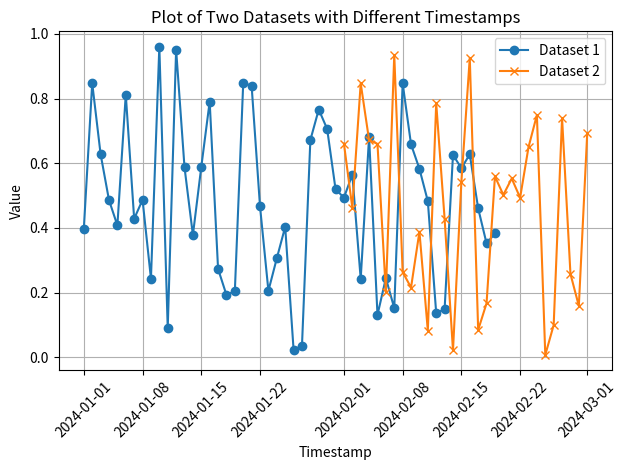

Python code for this plot:
import matplotlib.pyplot as plt
import pandas as pd
import numpy as np
from datetime import datetime, timedelta

# Generate sample data
# Dataset 1
timestamps1 = pd.date_range(start="2024-01-01", periods=50, freq='D')
data1 = np.random.rand(50)

# Dataset 2 (different length)
timestamps2 = pd.date_range(start="2024-02-01", periods=30, freq='D')
data2 = np.random.rand(30)

# Plot on Figure 2
plt.figure(2)

# Plot Dataset 1
plt.plot(timestamps1, data1, label="Dataset 1", marker='o')

# Plot Dataset 2
plt.plot(timestamps2, data2, label="Dataset 2", marker='x')

# Format and display
plt.xlabel('Timestamp')
plt.ylabel('Value')
plt.title('Plot of Two Datasets with Different Timestamps')
plt.legend()
plt.grid()
plt.xticks(rotation=45)  # Rotate timestamps for better readability
plt.tight_layout()       # Adjust layout to prevent clipping

# Show plot
plt.show()
